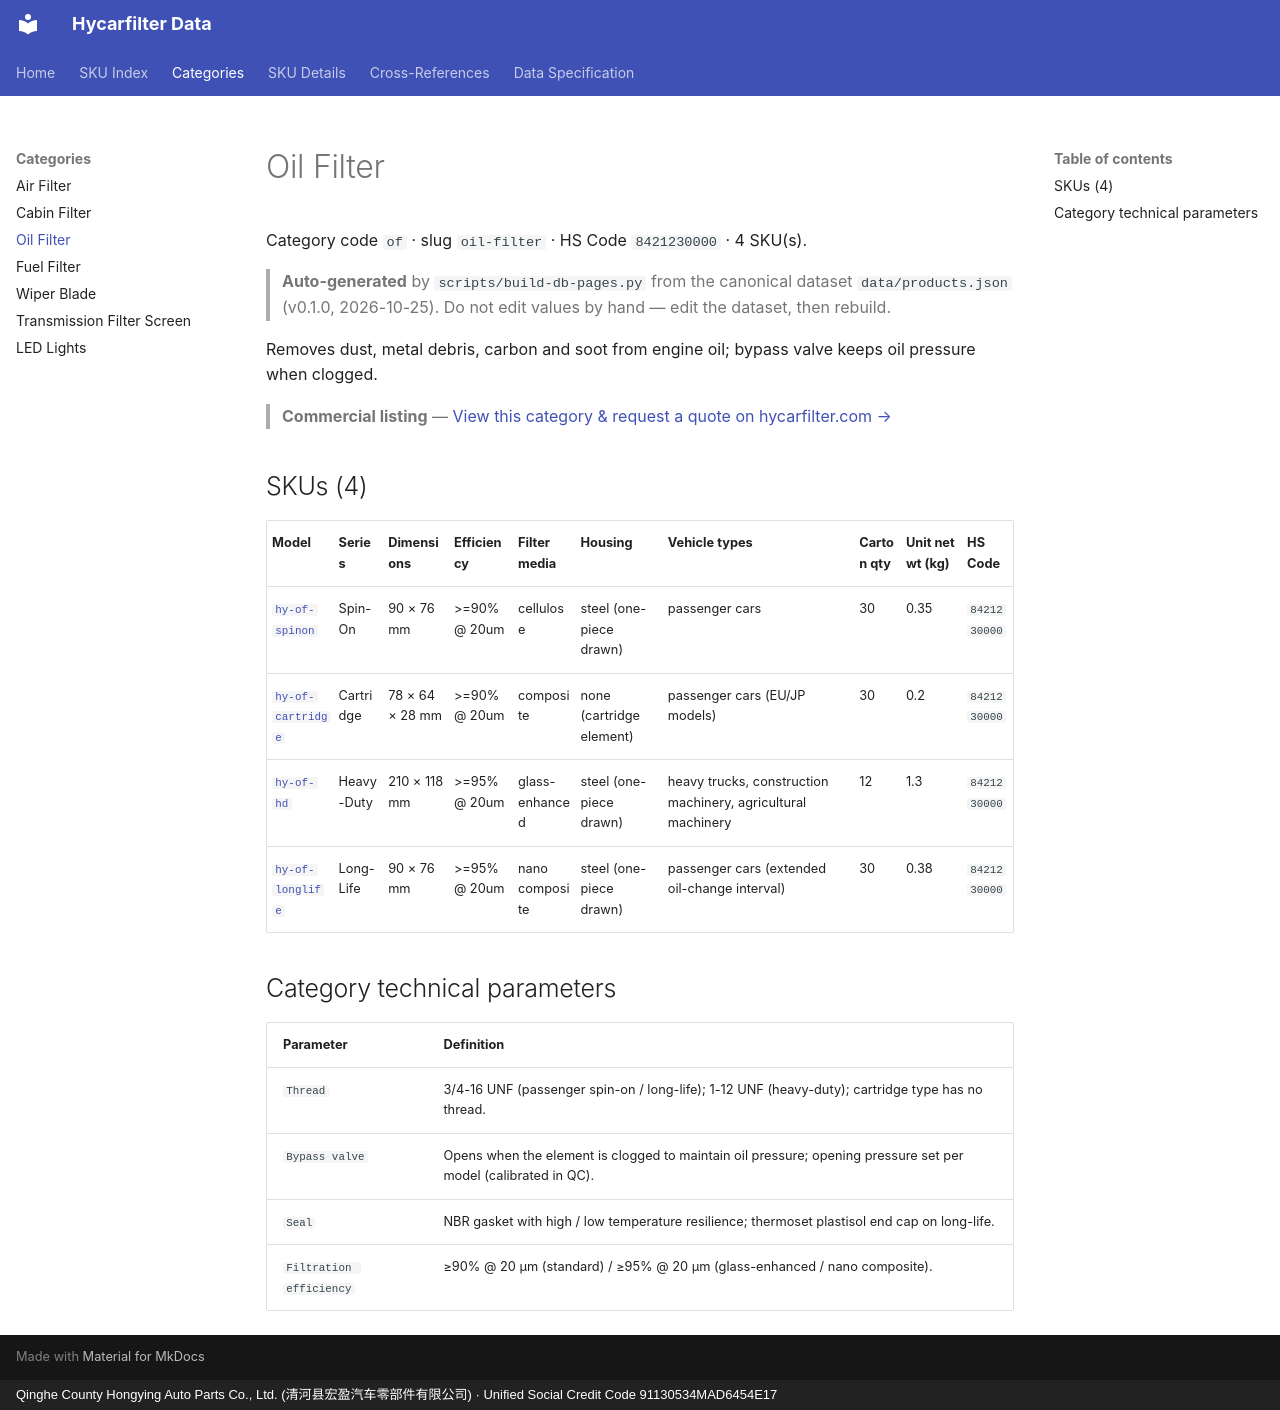

repository: martinxionbiotech-max/data.hycarfilter · page: products/oil-filter/index.html · generator: mkdocs · copyright: Qinghe County Hongying Auto Parts Co., Ltd. (清河县宏盈汽车零部件有限公司) · Unified Social Credit Code 91130534MAD6454E17

# Oil Filter

Category code `of` · slug `oil-filter` · HS Code `8421230000` · 4 SKU(s).
> **Auto-generated** by `scripts/build-db-pages.py` from the canonical dataset `data/products.json` (v0.1.0, 2026-10-25). Do not edit values by hand — edit the dataset, then rebuild.

Removes dust, metal debris, carbon and soot from engine oil; bypass valve keeps oil pressure when clogged.

> **Commercial listing** — [View this category &amp; request a quote on hycarfilter.com →](https://hycarfilter.com/products/oil-filter/)

## SKUs (4)

| Model | Series | Dimensions | Efficiency | Filter media | Housing | Vehicle types | Carton qty | Unit net wt (kg) | HS Code |
|---|---|---|---|---|---|---|---|---|---|
| [`hy-of-spinon`](hy-of-spinon.md) | Spin-On | 90 × 76 mm | >=90% @ 20um | cellulose | steel (one-piece drawn) | passenger cars | 30 | 0.35 | `8421230000` |
| [`hy-of-cartridge`](hy-of-cartridge.md) | Cartridge | 78 × 64 × 28 mm | >=90% @ 20um | composite | none (cartridge element) | passenger cars (EU/JP models) | 30 | 0.2 | `8421230000` |
| [`hy-of-hd`](hy-of-hd.md) | Heavy-Duty | 210 × 118 mm | >=95% @ 20um | glass-enhanced | steel (one-piece drawn) | heavy trucks, construction machinery, agricultural machinery | 12 | 1.3 | `8421230000` |
| [`hy-of-longlife`](hy-of-longlife.md) | Long-Life | 90 × 76 mm | >=95% @ 20um | nano composite | steel (one-piece drawn) | passenger cars (extended oil-change interval) | 30 | 0.38 | `8421230000` |

## Category technical parameters

| Parameter | Definition |
|---|---|
| `Thread` | 3/4-16 UNF (passenger spin-on / long-life); 1-12 UNF (heavy-duty); cartridge type has no thread. |
| `Bypass valve` | Opens when the element is clogged to maintain oil pressure; opening pressure set per model (calibrated in QC). |
| `Seal` | NBR gasket with high / low temperature resilience; thermoset plastisol end cap on long-life. |
| `Filtration efficiency` | ≥90% @ 20 µm (standard) / ≥95% @ 20 µm (glass-enhanced / nano composite). |
